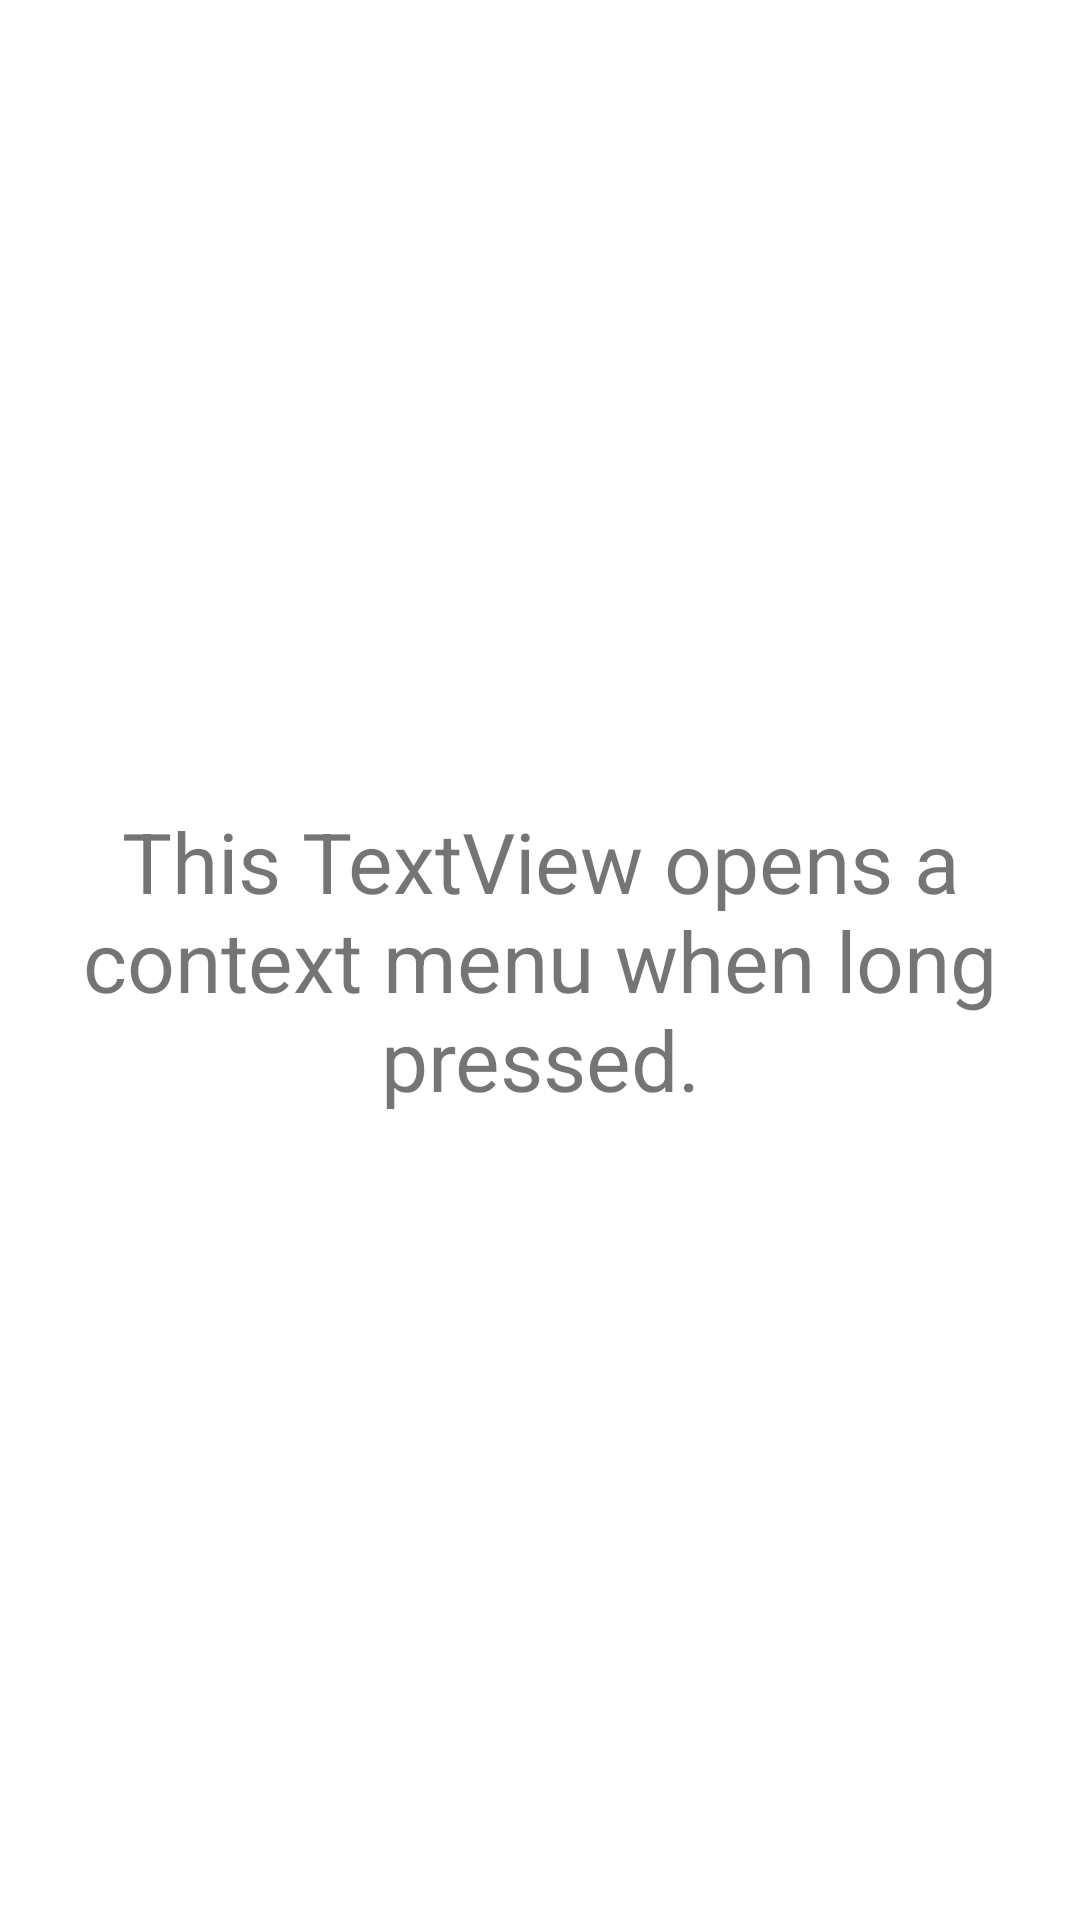

This screen was rendered from an Android layout file. Write that file and the resources it references.
<!-- AndroidManifest.xml: application theme AppTheme -->
<!-- res/layout/frg_context_menu.xml -->
<?xml version="1.0" encoding="utf-8"?>
<FrameLayout xmlns:android="http://schemas.android.com/apk/res/android"
    android:layout_width="match_parent"
    android:layout_height="match_parent">
    <TextView
        android:id="@+id/text"
        android:layout_width="wrap_content"
        android:layout_height="wrap_content"
        android:layout_gravity="center"
        android:gravity="center"
        android:textSize="28sp"
        android:text="This TextView opens a context menu when long pressed."/>
</FrameLayout>
<!-- resources referenced by this layout -->
<resources>
  <style name="AppTheme" parent="Theme.MaterialComponents.Light">
          
          <item name="colorPrimary">@color/colorPrimary</item>
          <item name="colorPrimaryDark">@color/colorPrimaryDark</item>
          <item name="colorAccent">@color/colorAccent</item>
          <item name="toolbarStyle">@style/toolbarStyle</item>
          <item name="actionBarTheme">@style/actionBarTheme</item>
          <item name="listMenuViewStyle">@style/listMenuViewStyle</item>
      </style>
  <style name="toolbarStyle" parent="@style/Widget.AppCompat.Toolbar">
          <item name="titleTextColor">@android:color/white</item>
      </style>
  <style name="actionBarTheme" parent="@style/ThemeOverlay.AppCompat.ActionBar">
          
          <item name="colorControlNormal">@android:color/white</item>
          
          <item name="actionOverflowButtonStyle">@style/actionOverflowButtonStyle</item>
      </style>
  <style name="listMenuViewStyle" parent="Base.Widget.AppCompat.ListMenuView">
          <item name="subMenuArrow">@drawable/icon_sub_menu</item>
      </style>
  <style name="actionOverflowButtonStyle" parent="@style/Widget.AppCompat.ActionButton.Overflow">
          <item name="android:tint">@android:color/white</item>
      </style>
  <!-- drawable icon_sub_menu: png bitmap (drawable-xxhdpi, 945 bytes) -->
  <!-- not gathered from this repository: default colours our renderer supplied (Android Studio template values) -->
  <color name="colorPrimary">#FF6200EE</color>
  <color name="colorPrimaryDark">#FF3700B3</color>
  <color name="colorAccent">#FF03DAC5</color>
</resources>
